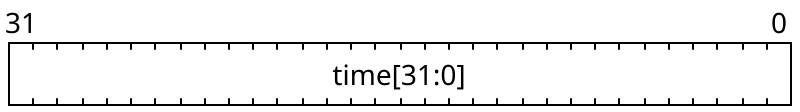

The bit-field diagram above was drawn with WaveDrom. Write its source.

{
    "reg": [
        {"name": "time[31:0]", "bits": 32}
    ], "config": {"hspace": 400, "bits": 32, "lanes": 1 }, "options": {"hspace": 400, "bits": 32, "lanes": 1}
}